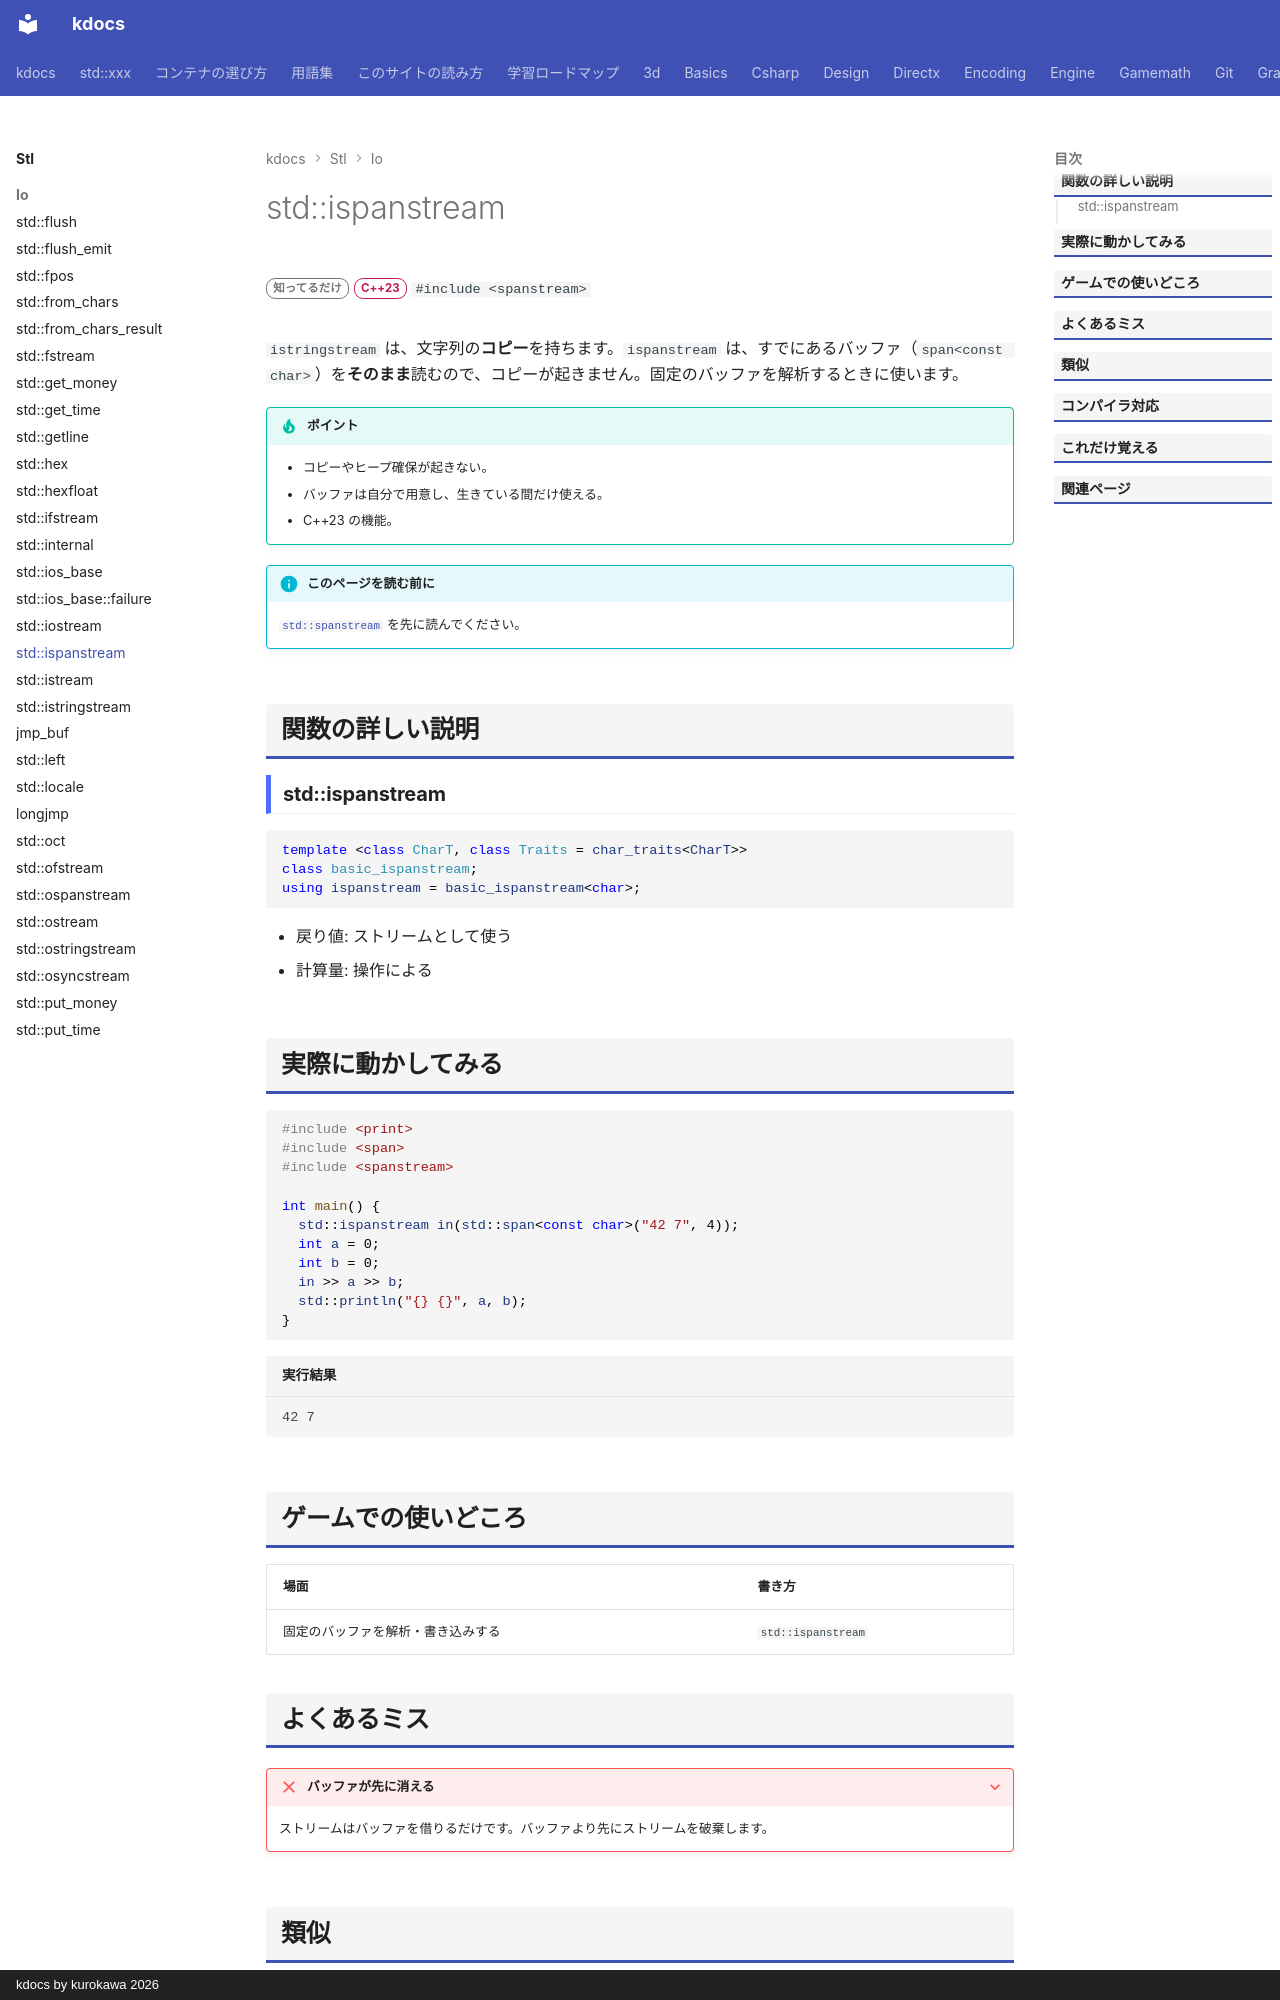

repository: qwzxdf/kdocs · page: stl/io/ispanstream/index.html · generator: mkdocs · copyright: kdocs by kurokawa 2026

---
title: std::ispanstream
summary: "`span` の上にあるメモリから、読み込むストリーム。"
order: 900
tags:
  - 入出力・文字列
---

# std::ispanstream

<div class="page-badges" markdown>
<span class="rank rank-rare">知ってるだけ</span>
<span class="ver ver-23">C++23</span>
`#include <spanstream>`
</div>

`istringstream` は、文字列の**コピー**を持ちます。`ispanstream` は、すでにあるバッファ（`span<const char>`）を**そのまま**読むので、コピーが起きません。固定のバッファを解析するときに使います。

!!! tip "ポイント"
    - コピーやヒープ確保が起きない。
    - バッファは自分で用意し、生きている間だけ使える。
    - C++23 の機能。

!!! info "このページを読む前に"
    [`std::spanstream`](spanstream.md) を先に読んでください。

## 関数の詳しい説明

### std::ispanstream {#ispanstream}

```cpp
template <class CharT, class Traits = char_traits<CharT>>
class basic_ispanstream;
using ispanstream = basic_ispanstream<char>;
```

- 戻り値: ストリームとして使う
- 計算量: 操作による


## 実際に動かしてみる

```cpp
#include <print>
#include <span>
#include <spanstream>

int main() {
  std::ispanstream in(std::span<const char>("42 7", 4));
  int a = 0;
  int b = 0;
  in >> a >> b;
  std::println("{} {}", a, b);
}
```

```text title="実行結果"
42 7
```

## ゲームでの使いどころ

| 場面 | 書き方 |
| --- | --- |
| 固定のバッファを解析・書き込みする | `std::ispanstream` |
